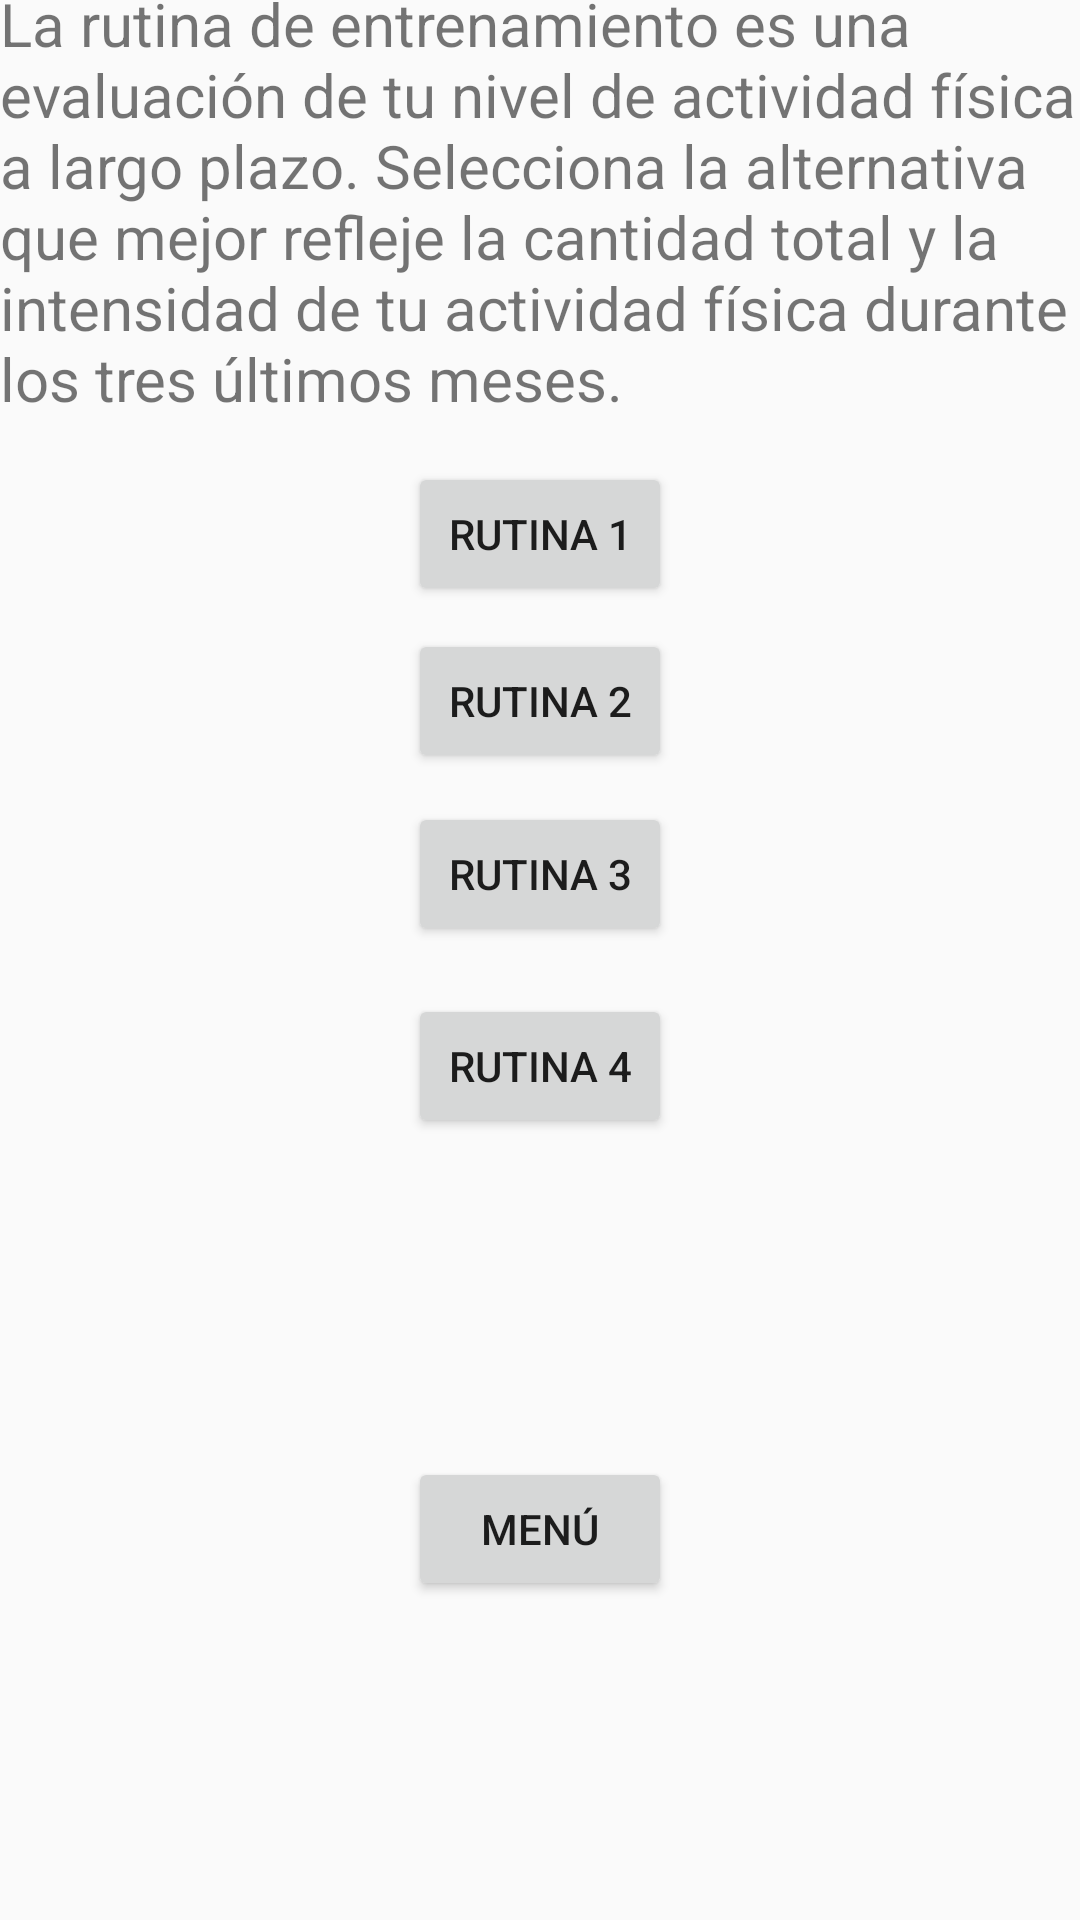

The Android layout XML behind this screen, and the referenced resources:
<!-- AndroidManifest.xml: application theme AppTheme -->
<!-- res/layout/activity_rutinas.xml -->
<?xml version="1.0" encoding="utf-8"?>

<androidx.constraintlayout.widget.ConstraintLayout xmlns:android="http://schemas.android.com/apk/res/android"
    xmlns:app="http://schemas.android.com/apk/res-auto"
    xmlns:tools="http://schemas.android.com/tools"
    android:layout_width="match_parent"
    android:layout_height="match_parent"
    tools:context=".rutinas">

    <TextView
        android:id="@+id/textView8"
        android:layout_width="wrap_content"
        android:layout_height="wrap_content"
        android:layout_marginStart="25dp"
        android:layout_marginTop="25dp"
        android:layout_marginEnd="25dp"
        android:layout_marginBottom="672dp"
        android:text="RUTINAS DE EJERCICIO"
        android:textSize="25sp"
        app:layout_constraintBottom_toBottomOf="parent"
        app:layout_constraintEnd_toEndOf="parent"
        app:layout_constraintStart_toStartOf="parent"
        app:layout_constraintTop_toTopOf="parent" />

    <TextView
        android:id="@+id/textView9"
        android:layout_width="375dp"
        android:layout_height="162dp"
        android:layout_marginStart="25dp"
        android:layout_marginTop="20dp"
        android:layout_marginEnd="11dp"
        android:layout_marginBottom="490dp"
        android:text="La rutina de entrenamiento es una evaluación de tu nivel de actividad física a largo plazo. Selecciona la alternativa que mejor refleje la cantidad total y la intensidad de tu actividad física durante los tres últimos meses."
        android:textSize="20sp"
        app:layout_constraintBottom_toBottomOf="parent"
        app:layout_constraintEnd_toEndOf="parent"
        app:layout_constraintStart_toStartOf="parent"
        app:layout_constraintTop_toBottomOf="@+id/textView8" />

    <Button
        android:id="@+id/button7"
        android:layout_width="wrap_content"
        android:layout_height="wrap_content"
        android:layout_marginStart="25dp"
        android:layout_marginTop="10dp"
        android:layout_marginEnd="25dp"
        android:layout_marginBottom="450dp"
        android:text="Rutina 1"
        app:layout_constraintBottom_toBottomOf="parent"
        app:layout_constraintEnd_toEndOf="parent"
        app:layout_constraintStart_toStartOf="parent"
        app:layout_constraintTop_toBottomOf="@+id/textView9" />

    <Button
        android:id="@+id/button8"
        android:layout_width="wrap_content"
        android:layout_height="wrap_content"
        android:layout_marginStart="25dp"
        android:layout_marginTop="25dp"
        android:layout_marginEnd="25dp"
        android:layout_marginBottom="400dp"
        android:text="Rutina 2"
        app:layout_constraintBottom_toBottomOf="parent"
        app:layout_constraintEnd_toEndOf="parent"
        app:layout_constraintStart_toStartOf="parent"
        app:layout_constraintTop_toBottomOf="@+id/button7" />

    <Button
        android:id="@+id/button9"
        android:layout_width="wrap_content"
        android:layout_height="wrap_content"
        android:layout_marginStart="25dp"
        android:layout_marginTop="25dp"
        android:layout_marginEnd="25dp"
        android:layout_marginBottom="340dp"
        android:text="Rutina 3"
        app:layout_constraintBottom_toBottomOf="parent"
        app:layout_constraintEnd_toEndOf="parent"
        app:layout_constraintStart_toStartOf="parent"
        app:layout_constraintTop_toBottomOf="@+id/button8" />

    <Button
        android:id="@+id/button10"
        android:layout_width="wrap_content"
        android:layout_height="wrap_content"
        android:layout_marginStart="25dp"
        android:layout_marginTop="25dp"
        android:layout_marginEnd="25dp"
        android:layout_marginBottom="270dp"
        android:text="Rutina 4"
        app:layout_constraintBottom_toBottomOf="parent"
        app:layout_constraintEnd_toEndOf="parent"
        app:layout_constraintStart_toStartOf="parent"
        app:layout_constraintTop_toBottomOf="@+id/button9" />

    <Button
        android:id="@+id/button11"
        android:layout_width="wrap_content"
        android:layout_height="wrap_content"
        android:layout_marginStart="25dp"
        android:layout_marginTop="10dp"
        android:layout_marginEnd="25dp"
        android:layout_marginBottom="10dp"
        android:text="Menú"
        app:layout_constraintBottom_toBottomOf="parent"
        app:layout_constraintEnd_toEndOf="parent"
        app:layout_constraintStart_toStartOf="parent"
        app:layout_constraintTop_toBottomOf="@+id/button10" />
</androidx.constraintlayout.widget.ConstraintLayout>
<!-- resources referenced by this layout -->
<resources>
  <style name="AppTheme" parent="Theme.AppCompat.Light.NoActionBar">
          
          <item name="colorPrimary">@color/ic_launcher_background</item>
          <item name="colorPrimaryDark">@color/colorPrimaryDark</item>
          <item name="colorAccent">@color/colorAccent</item>
      </style>
  <color name="colorPrimaryDark">@color/colorPrimary</color>
  <color name="colorAccent">@color/colorPrimary</color>
  <color name="colorPrimary">@color/ic_launcher_background</color>
</resources>
